Image classification data set "bloodmnist" (BhavaniSankarRS/emperical-analysis on GitHub). Class labels (8): basophil, eosinophil, erythroblast, immature granulocytes(myelocytes, metamyelocytes and promyelocytes), lymphocyte, monocyte, neutrophil, platelet.

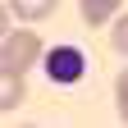
Label: platelet

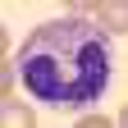
Label: neutrophil

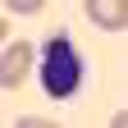
Label: erythroblast

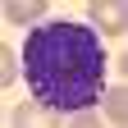
Label: basophil

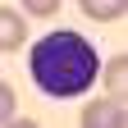
Label: lymphocyte

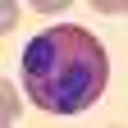
Label: eosinophil
